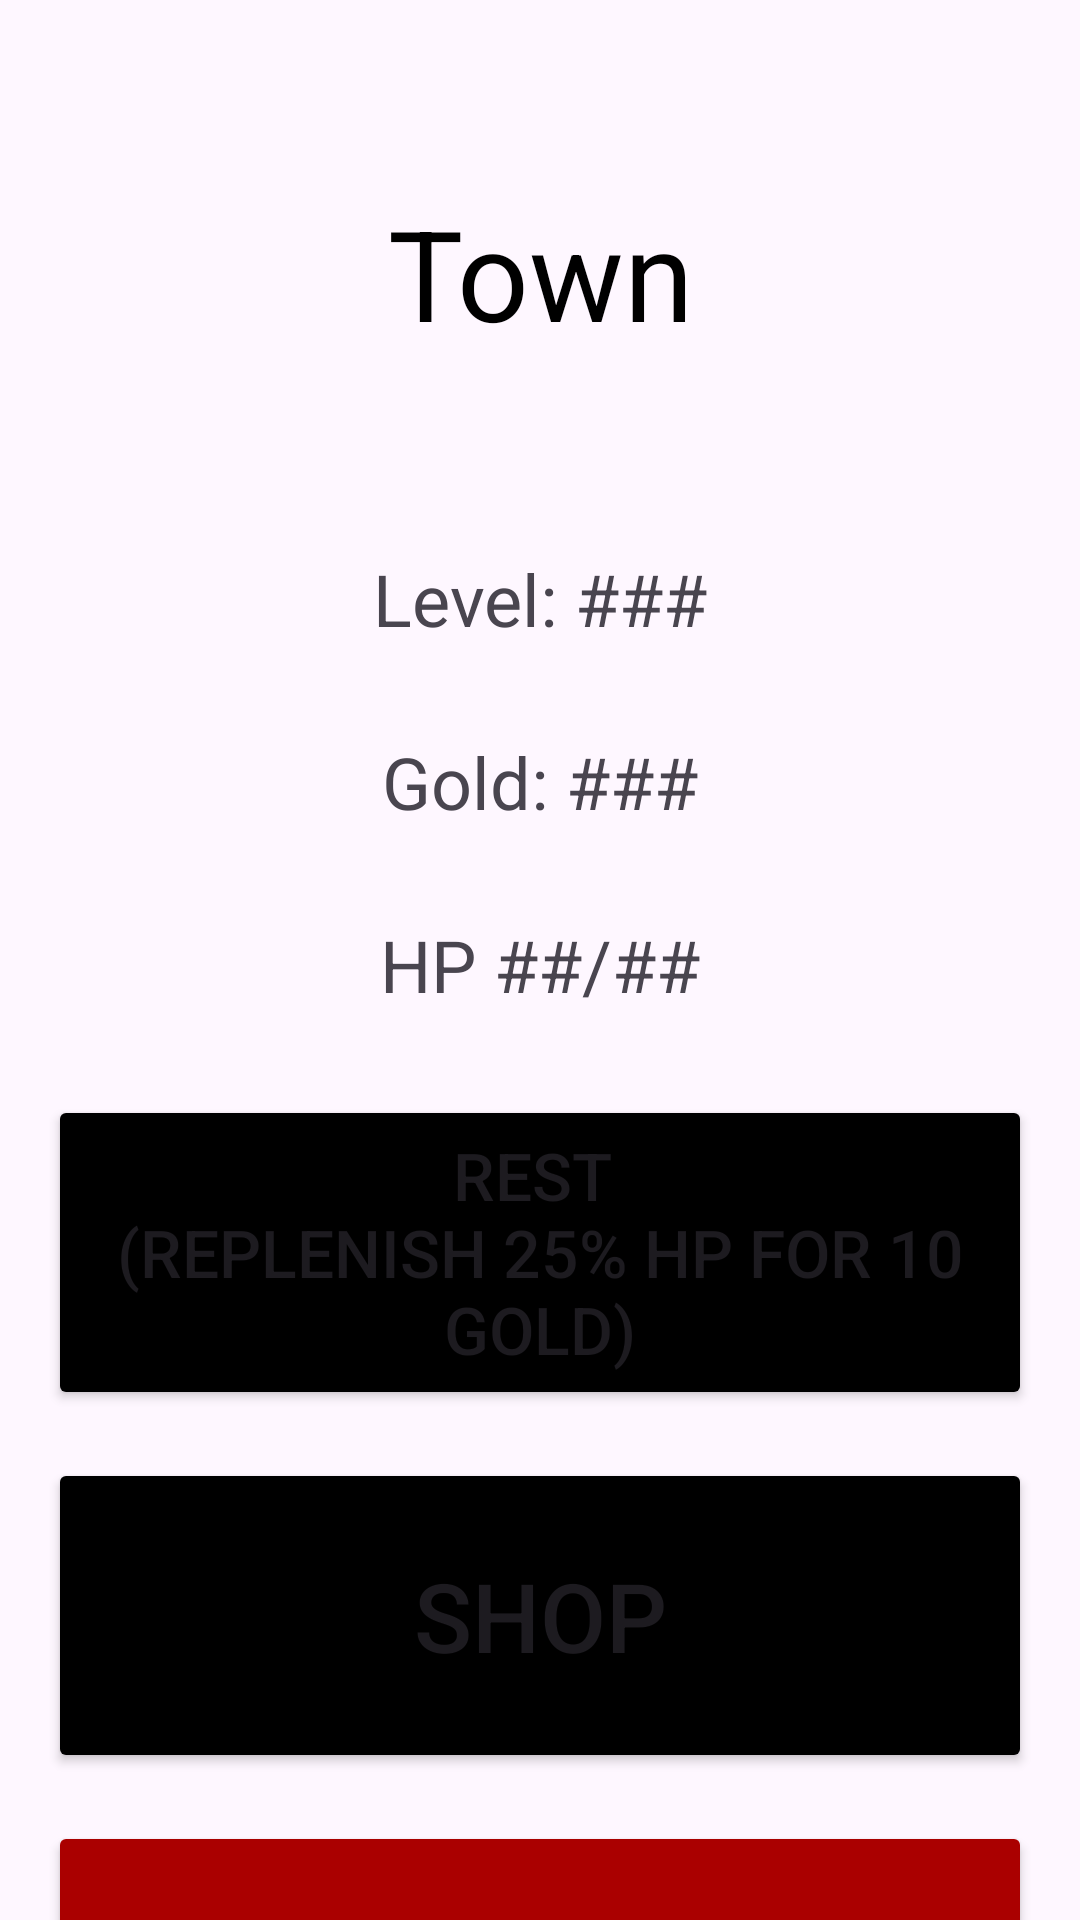

Android layout source for this screen:
<!-- AndroidManifest.xml: application theme Theme.LabAndriodDemo -->
<!-- res/layout/activity_town_screen.xml -->
<?xml version="1.0" encoding="utf-8"?>
<androidx.constraintlayout.widget.ConstraintLayout xmlns:android="http://schemas.android.com/apk/res/android"
    xmlns:app="http://schemas.android.com/apk/res-auto"
    xmlns:tools="http://schemas.android.com/tools"
    android:id="@+id/main"
    android:layout_width="match_parent"
    android:layout_height="match_parent"
    tools:context=".TownScreenActivity">
    <TextView
        android:layout_width="match_parent"
        android:layout_height="150dip"
        android:id="@+id/townName"
        android:textSize="42sp"
        android:text="@string/town"
        android:gravity="center"
        android:layout_margin="16dip"
        app:layout_constraintTop_toTopOf="parent"
        app:layout_constraintEnd_toEndOf="parent"
        android:layout_marginBottom="24dip"
        android:textColor="@color/black"
        />
    <TextView
        android:layout_width="match_parent"
        android:layout_height="55dp"
        android:text="@string/levelT"
        app:layout_constraintTop_toBottomOf="@+id/townName"
        android:layout_margin="6dp"
        app:layout_constraintStart_toStartOf="parent"
        app:layout_constraintEnd_toEndOf="parent"
        android:id="@+id/levelTextView"
        android:textSize="24sp"
        android:gravity="center"
        />
    <TextView
        android:layout_width="match_parent"
        android:layout_height="55dip"
        android:text="@string/goldT"
        app:layout_constraintTop_toBottomOf="@+id/levelTextView"
        android:layout_margin="6dp"
        app:layout_constraintStart_toStartOf="parent"
        app:layout_constraintEnd_toEndOf="parent"
        android:id="@+id/goldTextView"
        android:textSize="24sp"
        android:gravity="center"
        />
    <TextView
        android:layout_width="match_parent"
        android:layout_height="55dip"
        android:text="@string/hpT"
        app:layout_constraintTop_toBottomOf="@+id/goldTextView"
        android:layout_margin="6dp"
        app:layout_constraintStart_toStartOf="parent"
        app:layout_constraintEnd_toEndOf="parent"
        android:id="@+id/hpTextView"
        android:textSize="24sp"
        android:gravity="center"
        />
    <Button
        android:layout_width="match_parent"
        android:layout_height="105dp"
        app:layout_constraintTop_toBottomOf="@+id/hpTextView"
        android:id="@+id/restButton"
        android:text="@string/rest_x_goldT"
        android:textSize="22sp"
        android:layout_margin="16dp"
        app:layout_constraintStart_toStartOf="parent"
        app:layout_constraintEnd_toEndOf="parent"
        android:backgroundTint="@color/black"
        />
    <Button
        android:layout_width="match_parent"
        android:layout_height="105dp"
        app:layout_constraintTop_toBottomOf="@+id/restButton"
        android:id="@+id/shopButton"
        android:text="@string/shopT"
        android:textSize="32sp"
        android:layout_margin="16dp"
        app:layout_constraintStart_toStartOf="parent"
        app:layout_constraintEnd_toEndOf="parent"
        android:backgroundTint="@color/black"
        />
    <Button
        android:layout_width="match_parent"
        android:layout_height="105dp"
        app:layout_constraintTop_toBottomOf="@+id/shopButton"
        android:id="@+id/leaveButton"
        android:text="@string/leaveT"
        android:textSize="32sp"
        android:layout_margin="16dp"
        app:layout_constraintStart_toStartOf="parent"
        app:layout_constraintEnd_toEndOf="parent"
        android:backgroundTint="@color/red"
        />


</androidx.constraintlayout.widget.ConstraintLayout>
<!-- resources referenced by this layout -->
<resources>
  <color name="black">#FF000000</color>
  <color name="red">#AA0000</color>
  <string name="goldT">Gold: ###</string>
  <string name="hpT">HP ##/##</string>
  <string name="leaveT">Leave</string>
  <string name="levelT">Level: ###</string>
  <string name="rest_x_goldT">Rest \n(Replenish 25% HP for 10 Gold)</string>
  <string name="shopT">Shop</string>
  <string name="town">Town</string>
  <style name="Theme.LabAndriodDemo" parent="Base.Theme.LabAndriodDemo" />
  <style name="Base.Theme.LabAndriodDemo" parent="Theme.Material3.DayNight.NoActionBar">
          
          
      </style>
</resources>
